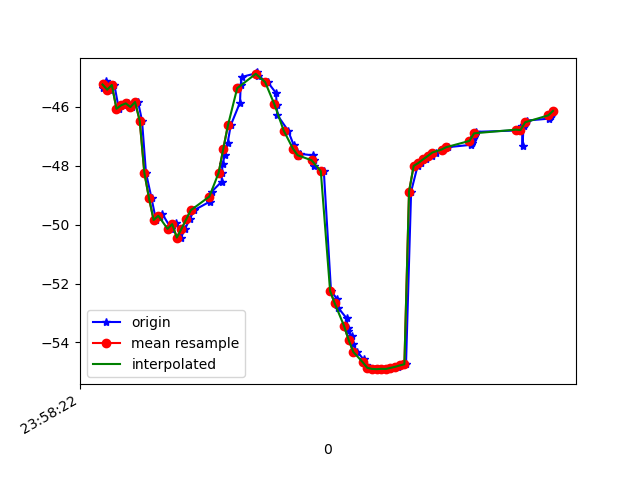

The data file committed next to this chart (first rows):
1617667102461, 362739088471691, -45.350758, 11.391625, -9.299863
1617667102477, 362739107702461, -45.13, 11.52, -8.859
1617667102492, 362739126933231, -45.42, 11.56, -9.071
1617667102511, 362739146164001, -45.26, 11.49, -8.637
1617667102530, 362739165394771, -46.06, 12.4, -9.248
1617667102549, 362739184625541, -45.95, 12.22, -9.008
1617667102571, 362739203856311, -45.88, 12.47, -8.614
1617667102589, 362739223087081, -46.01, 12.38, -9.192
1617667102613, 362739242317851, -45.83, 12.23, -8.766
1617667102630, 362739261548621, -46.47, 13.26, -8.656
1617667102647, 362739280779391, -48.24, 11.67, -9.125
1617667102671, 362739300010161, -49.1, 13.08, -8.595
1617667102690, 362739319240931, -49.84, 13.73, -9.266
1617667102706, 362739338471701, -49.75, 13.51, -9.236
1617667102718, 362739357702471, -49.64, 13.57, -8.937
1617667102756, 362739376933241, -50.14, 13.94, -9.776
1617667102760, 362739396164011, -50.04, 13.73, -9.793
1617667102778, 362739415394781, -49.93, 13.73, -9.486
1617667102798, 362739434625551, -50.44, 14.28, -10.43
1617667102815, 362739453856321, -50.14, 14.04, -11.1
1617667102835, 362739473087091, -49.82, 13.62, -12.11
1617667102854, 362739492317861, -49.51, 12.98, -13.43
1617667102922, 362739511548631, -49.22, 12.36, -15.03
1617667102931, 362739530779401, -48.87, 11.66, -16.94
1617667102973, 362739550010171, -48.54, 10.72, -19.03
1617667102974, 362739569240941, -48.25, 9.606, -21.31
1617667102977, 362739588471711, -47.94, 8.37, -23.78
1617667102987, 362739607702481, -47.63, 7.148, -26.41
1617667102999, 362739626933251, -47.22, 6.024, -29.14
1617667103012, 362739646164021, -46.63, 5.132, -31.94
1617667103052, 362739665394791, -45.85, 4.349, -34.79
1617667103055, 362739684625561, -45.25, 3.282, -37.62
1617667103059, 362739703856331, -44.98, 2.053, -40.29
1617667103122, 362739723087101, -44.86, 0.8861, -42.8
1617667103126, 362739742317871, -44.83, -0.07314, -45.25
1617667103129, 362739761548641, -44.95, -1.007, -47.76
1617667103171, 362739780779411, -45.15, -2.093, -50.09
1617667103207, 362739800010181, -45.53, -3.134, -52.02
1617667103210, 362739819240951, -45.92, -4.018, -53.53
1617667103213, 362739838471721, -46.28, -4.738, -54.52
1617667103259, 362739857702491, -46.8, -5.243, -55.06
1617667103283, 362739876933261, -47.29, -5.624, -55.08
1617667103296, 362739896164031, -47.54, -5.914, -54.66
1617667103300, 362739915394801, -47.67, -5.84, -53.9
1617667103303, 362739934625571, -47.66, -5.439, -52.74
1617667103310, 362739953856341, -47.59, -4.753, -51.11
1617667103366, 362739973087111, -47.65, -3.91, -49.2
1617667103369, 362739992317881, -47.79, -3.025, -47.03
1617667103371, 362740011548651, -48, -2.074, -44.56
1617667103413, 362740030779421, -48.19, -1.051, -41.91
1617667103444, 362740050010191, -52.25, 2.422, -35.8
1617667103471, 362740069240961, -52.54, 1.361, -36.33
1617667103474, 362740088471731, -52.82, 2.438, -33.38
1617667103512, 362740107702501, -53.19, 3.387, -30.3
1617667103515, 362740126933271, -53.5, 4.534, -27.34
1617667103517, 362740146164041, -53.62, 5.955, -24.62
1617667103534, 362740165394811, -53.78, 7.304, -22.06
1617667103537, 362740184625581, -54.05, 8.386, -19.68
1617667103558, 362740203856351, -54.32, 9.204, -17.58
1617667103584, 362740223208674, -54.58, 9.816, -15.81
1617667103596, 362740242439444, -54.76, 10.27, -14.36
... 41 more rows
